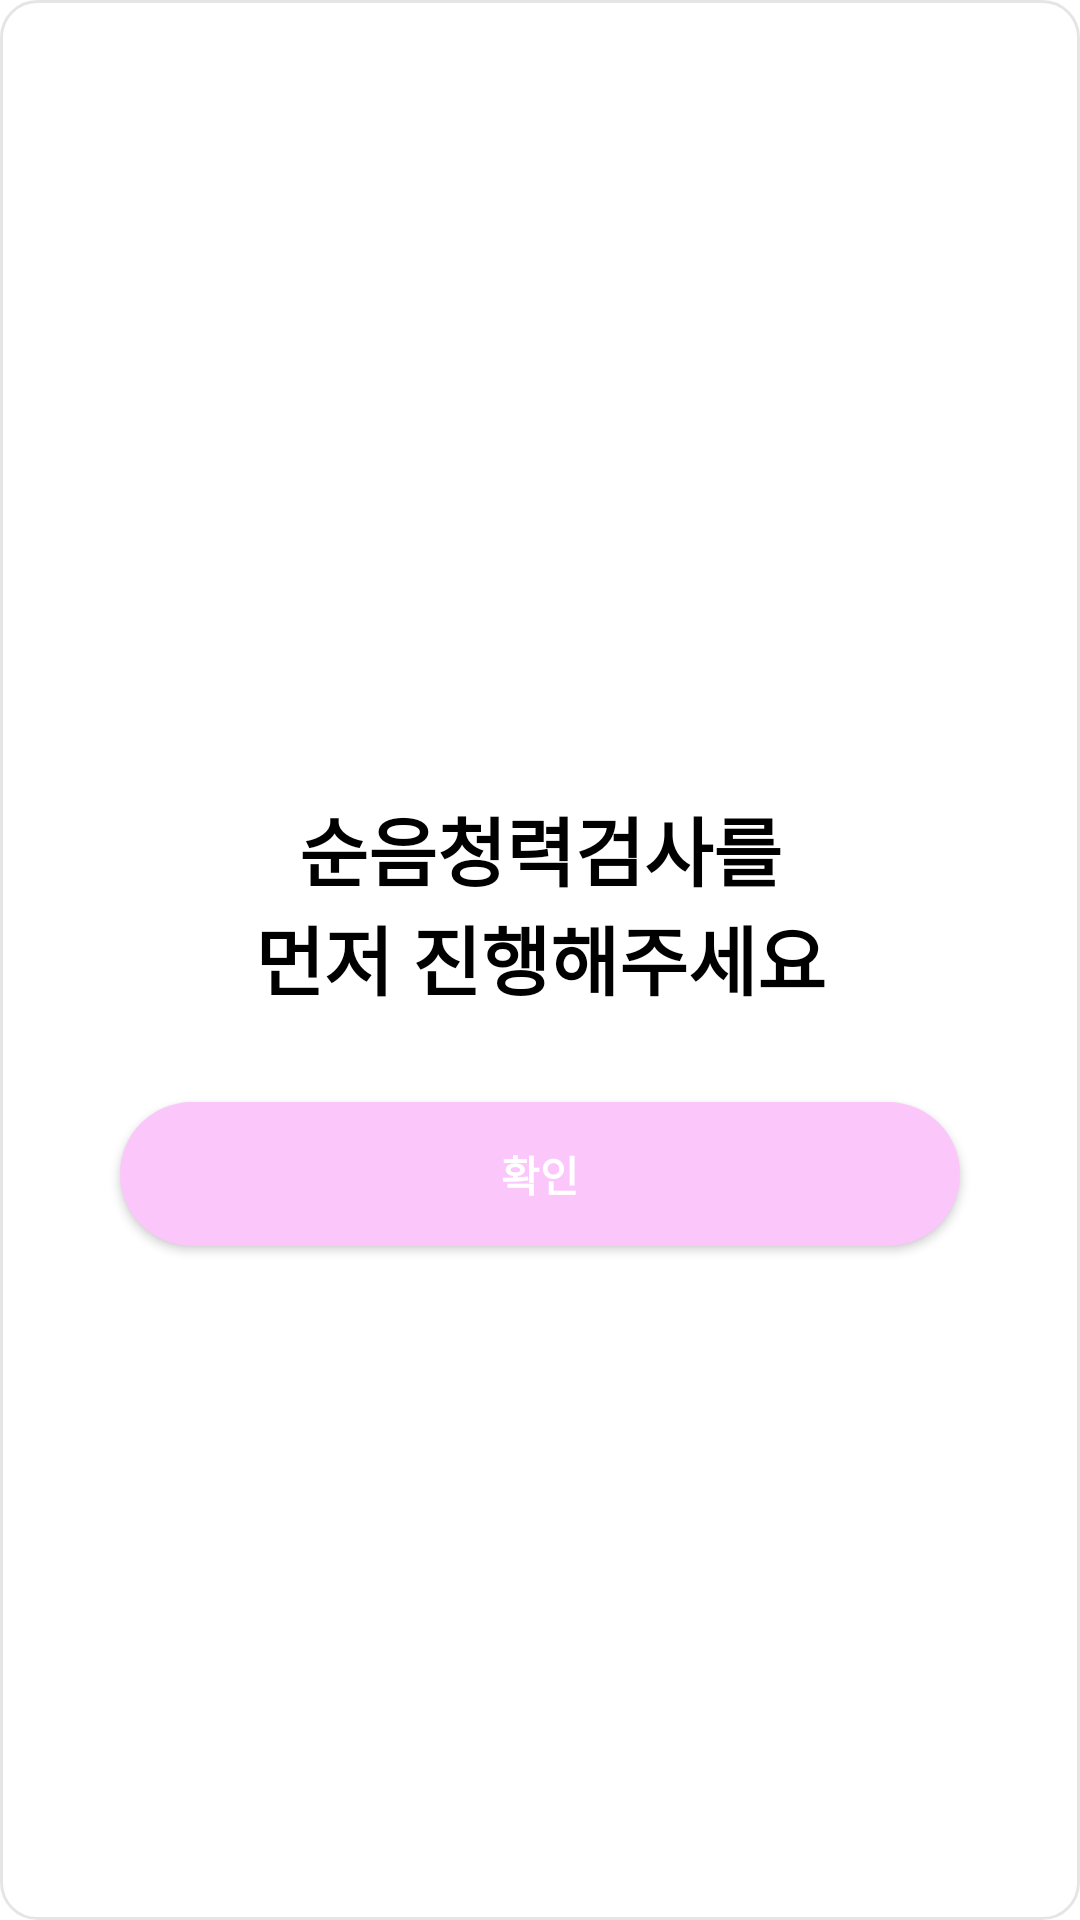

Layout XML and referenced resources for this Android screen:
<!-- AndroidManifest.xml: activity theme DialogTheme -->
<!-- res/layout/activity_warning.xml -->
<?xml version="1.0" encoding="utf-8"?>
<androidx.constraintlayout.widget.ConstraintLayout xmlns:android="http://schemas.android.com/apk/res/android"
    xmlns:app="http://schemas.android.com/apk/res-auto"
    android:background="@drawable/border"
    android:orientation="vertical"
    android:layout_width="wrap_content"
    android:layout_gravity="center"
    android:layout_height="wrap_content">

        <LinearLayout
            android:layout_margin="10dp"
            android:layout_width="300dp"
            android:layout_height="wrap_content"
            android:orientation="vertical"
            app:layout_constraintBottom_toBottomOf="parent"
            app:layout_constraintEnd_toEndOf="parent"
            app:layout_constraintStart_toStartOf="parent"
            app:layout_constraintTop_toTopOf="parent">

               <TextView
                   android:layout_marginTop="50dp"
                   android:gravity="center"
                   android:textColor="@color/black"
                   android:textSize="25sp"
                   android:textStyle="bold"
                   android:layout_width="match_parent"
                   android:layout_height="wrap_content"
                       android:text="순음청력검사를"/>
                <TextView
                    android:gravity="center"
                    android:textColor="@color/black"
                    android:textSize="25sp"
                    android:textStyle="bold"
                    android:layout_width="match_parent"
                    android:layout_height="wrap_content"
                    android:text="먼저 진행해주세요"
                    android:layout_marginBottom="20dp"/>
                <Button
                    android:layout_margin="10dp"
                    android:id="@+id/consent_button_check"
                    android:layout_width="match_parent"
                    android:layout_height="wrap_content"
                    android:background="@drawable/button_background"
                    android:text="확인"
                   android:textColor="@color/white"
                    android:textStyle="bold" />
        </LinearLayout>

</androidx.constraintlayout.widget.ConstraintLayout>
<!-- resources referenced by this layout -->
<resources>
  <color name="black">#FF000000</color>
  <color name="white">#FFFFFFFF</color>
  <!-- drawable border (drawable) -->
  <?xml version="1.0" encoding="utf-8"?>
  <shape xmlns:android="http://schemas.android.com/apk/res/android"
      android:padding="10dp"
      android:shape="rectangle" >
      <solid android:color="#FFF" />
      <corners
          android:bottomLeftRadius="12dp"
          android:bottomRightRadius="12dp"
          android:topLeftRadius="12dp"
          android:topRightRadius="12dp" />
      <stroke
          android:width="1dp"
          android:color="@color/line" />
  </shape>
  <!-- drawable button_background (drawable-v24) -->
  <?xml version="1.0" encoding="utf-8"?>
  <selector xmlns:android="http://schemas.android.com/apk/res/android">
  
      <item>
          <shape android:shape="rectangle">
              <corners android:radius="30dp"/>
              <solid android:color="@color/btncolor5" />
          </shape>
  
      </item>
  
  
  </selector>
  <style name="DialogTheme" parent="@style/Theme.AppCompat.Light.Dialog">
          <item name="android:windowBackground">#00333333</item>
          <item name="android:colorBackgroundCacheHint">@null</item>
          <item name="android:windowIsTranslucent">true</item>
          <item name="android:windowAnimationStyle">@null</item>
          <item name="windowNoTitle">true</item>
      </style>
  <color name="line">#1A000000</color>
  <color name="btncolor5">#FBC7FB</color>
</resources>
